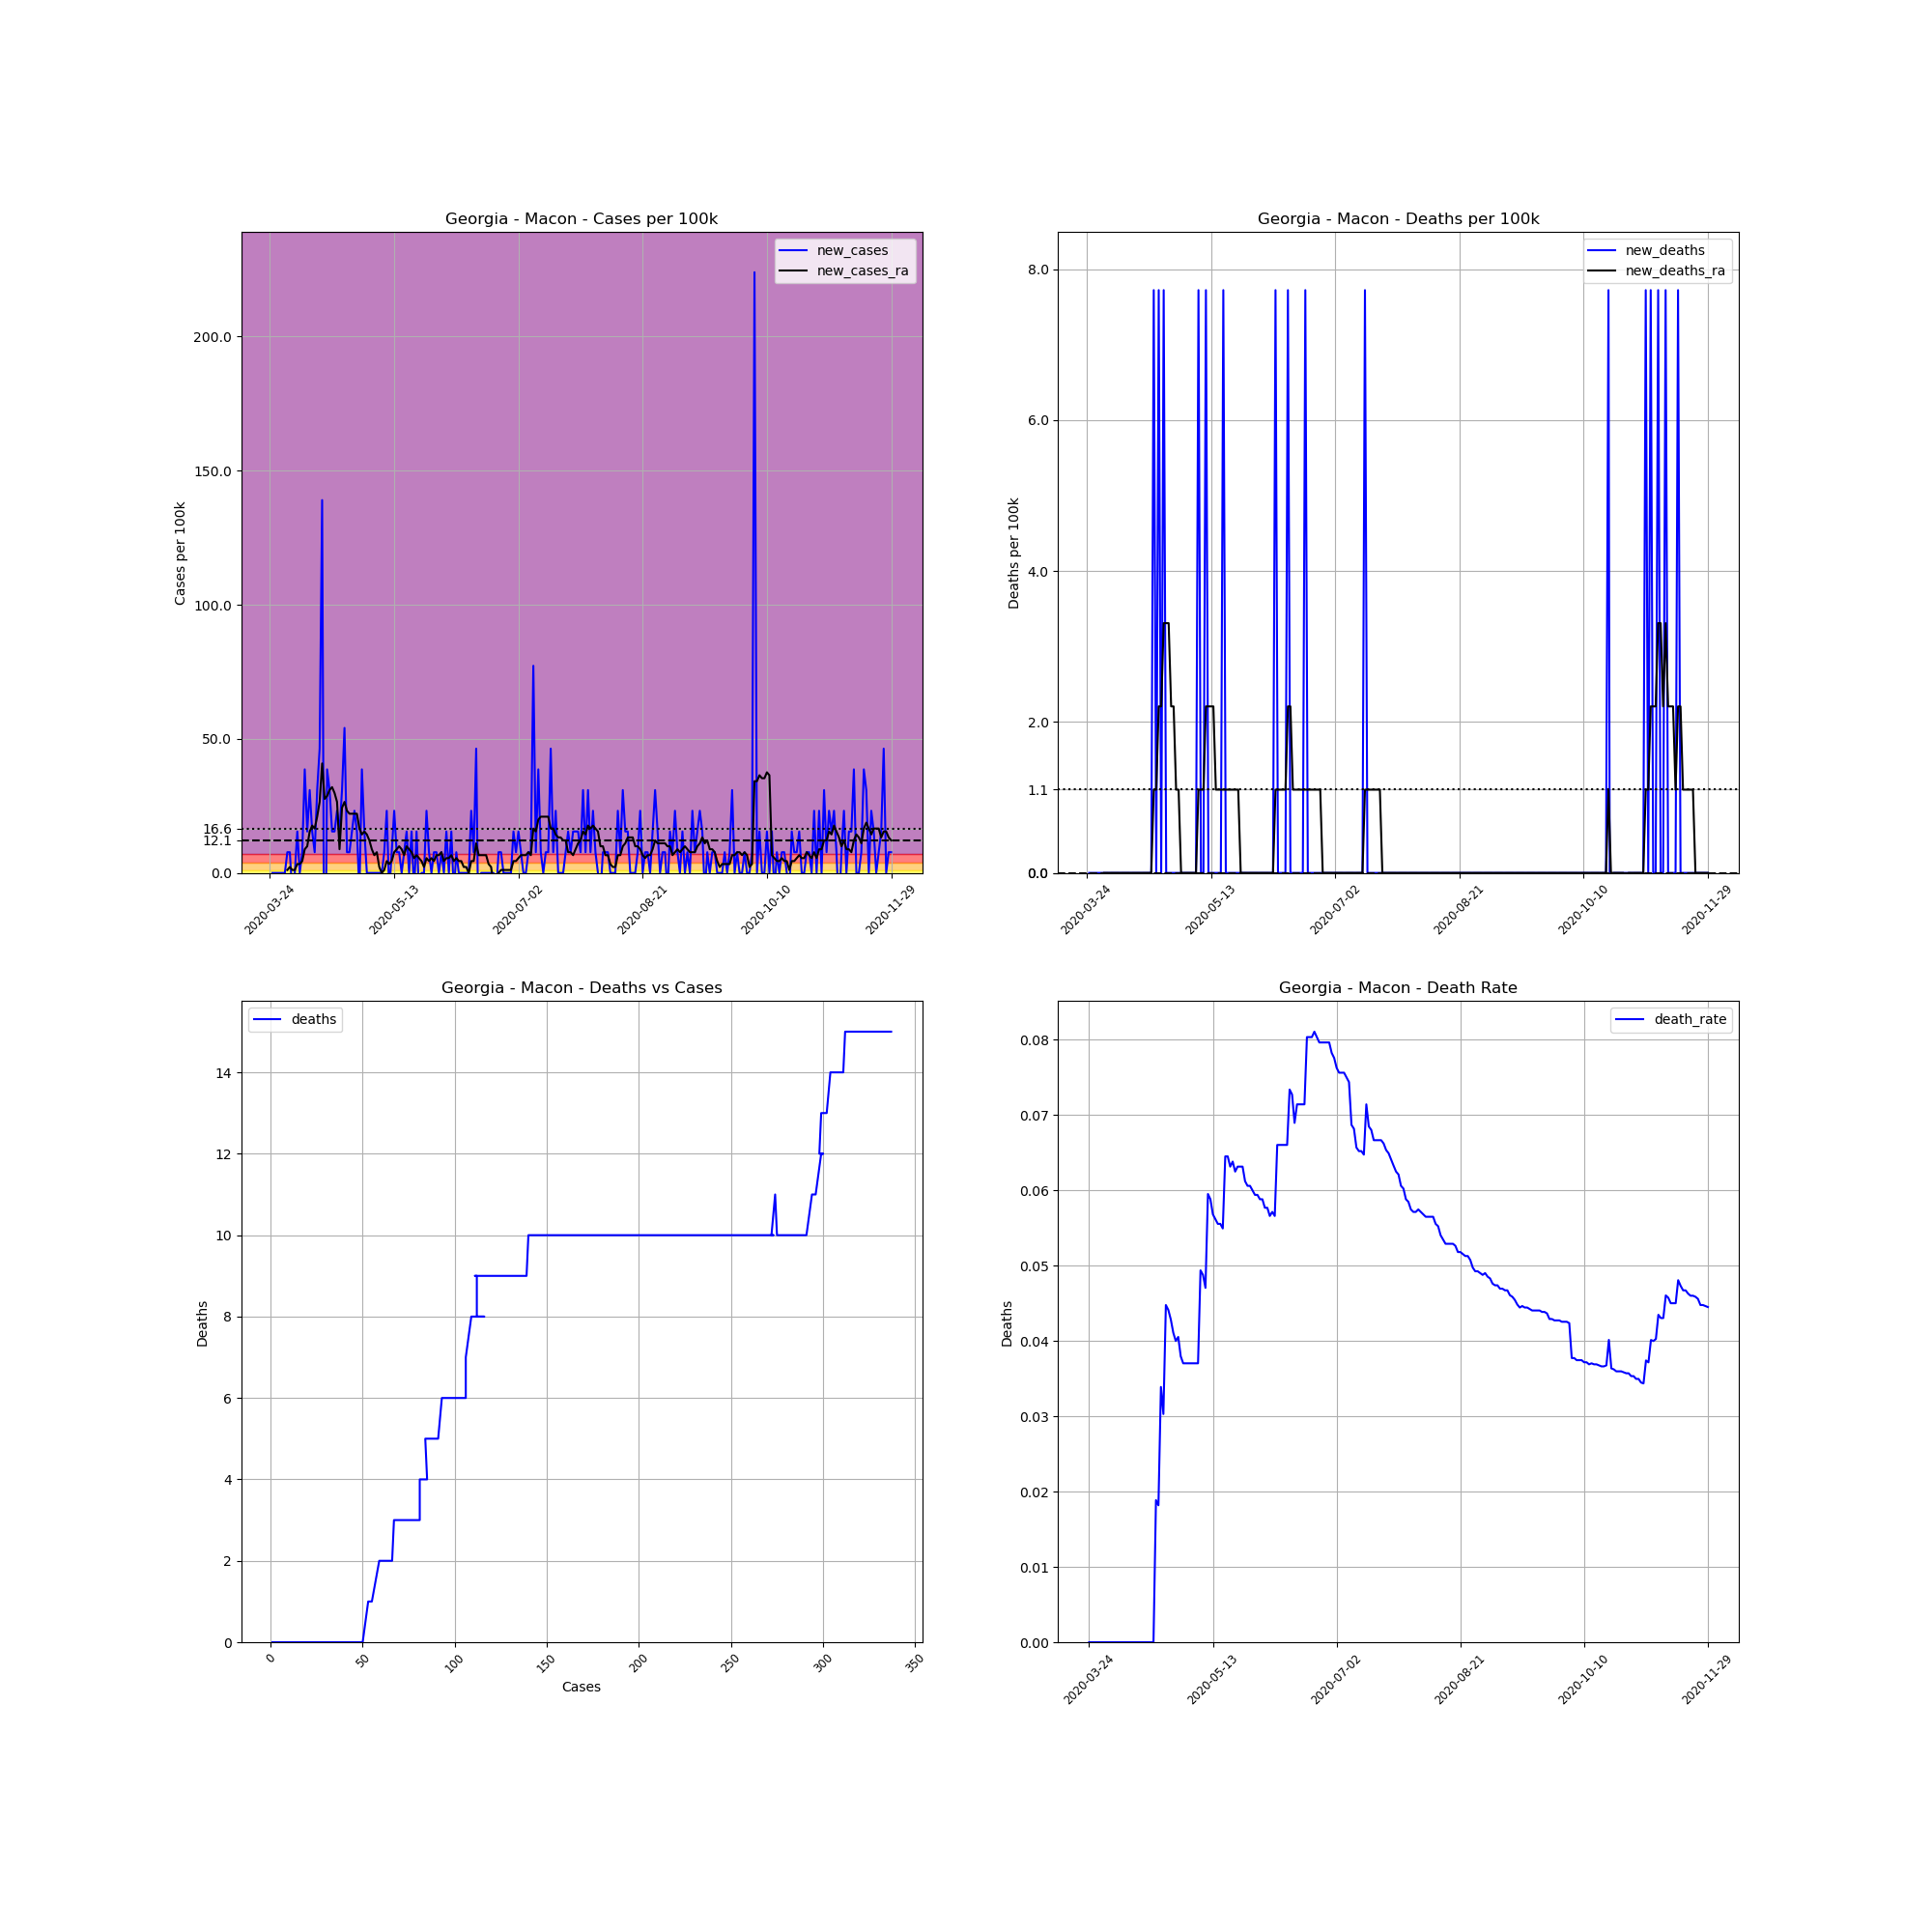

Source data for this figure (header and first rows):
, date, county, state, fips, cases, deaths, COUNTY, STNAME, CTYNAME, POPESTIMATE2019, cases_per_100k, deaths_per_100k, death_rate, new_cases, new_deaths, new_cases_ra, new_deaths_ra
318296, 2020-03-24, Macon, Georgia, 13193, 1, 0.0, 193, Georgia, Macon, 12947, 7.724, 0.0, 0.0, , , , 
318297, 2020-03-25, Macon, Georgia, 13193, 1, 0.0, 193, Georgia, Macon, 12947, 7.724, 0.0, 0.0, 0.0, 0.0, , 
318298, 2020-03-26, Macon, Georgia, 13193, 1, 0.0, 193, Georgia, Macon, 12947, 7.724, 0.0, 0.0, 0.0, 0.0, , 
318299, 2020-03-27, Macon, Georgia, 13193, 1, 0.0, 193, Georgia, Macon, 12947, 7.724, 0.0, 0.0, 0.0, 0.0, , 
318300, 2020-03-28, Macon, Georgia, 13193, 1, 0.0, 193, Georgia, Macon, 12947, 7.724, 0.0, 0.0, 0.0, 0.0, , 
318301, 2020-03-29, Macon, Georgia, 13193, 1, 0.0, 193, Georgia, Macon, 12947, 7.724, 0.0, 0.0, 0.0, 0.0, , 
318302, 2020-03-30, Macon, Georgia, 13193, 1, 0.0, 193, Georgia, Macon, 12947, 7.724, 0.0, 0.0, 0.0, 0.0, , 
318303, 2020-03-31, Macon, Georgia, 13193, 2, 0.0, 193, Georgia, Macon, 12947, 15.45, 0.0, 0.0, 7.724, 0.0, 1.103, 0.0
318304, 2020-04-01, Macon, Georgia, 13193, 3, 0.0, 193, Georgia, Macon, 12947, 23.17, 0.0, 0.0, 7.724, 0.0, 2.207, 0.0
318305, 2020-04-02, Macon, Georgia, 13193, 2, 0.0, 193, Georgia, Macon, 12947, 15.45, 0.0, 0.0, -7.724, 0.0, 1.103, 0.0
318306, 2020-04-03, Macon, Georgia, 13193, 2, 0.0, 193, Georgia, Macon, 12947, 15.45, 0.0, 0.0, 0.0, 0.0, 1.103, 0.0
318307, 2020-04-04, Macon, Georgia, 13193, 4, 0.0, 193, Georgia, Macon, 12947, 30.9, 0.0, 0.0, 15.45, 0.0, 3.31, 0.0
318308, 2020-04-05, Macon, Georgia, 13193, 4, 0.0, 193, Georgia, Macon, 12947, 30.9, 0.0, 0.0, 0.0, 0.0, 3.31, 0.0
318309, 2020-04-06, Macon, Georgia, 13193, 5, 0.0, 193, Georgia, Macon, 12947, 38.62, 0.0, 0.0, 7.724, 0.0, 4.414, 0.0
318310, 2020-04-07, Macon, Georgia, 13193, 10, 0.0, 193, Georgia, Macon, 12947, 77.24, 0.0, 0.0, 38.62, 0.0, 8.827, 0.0
318311, 2020-04-08, Macon, Georgia, 13193, 12, 0.0, 193, Georgia, Macon, 12947, 92.69, 0.0, 0.0, 15.45, 0.0, 9.931, 0.0
318312, 2020-04-09, Macon, Georgia, 13193, 16, 0.0, 193, Georgia, Macon, 12947, 123.6, 0.0, 0.0, 30.9, 0.0, 15.45, 0.0
318313, 2020-04-10, Macon, Georgia, 13193, 18, 0.0, 193, Georgia, Macon, 12947, 139, 0.0, 0.0, 15.45, 0.0, 17.65, 0.0
318314, 2020-04-11, Macon, Georgia, 13193, 19, 0.0, 193, Georgia, Macon, 12947, 146.8, 0.0, 0.0, 7.724, 0.0, 16.55, 0.0
318315, 2020-04-12, Macon, Georgia, 13193, 23, 0.0, 193, Georgia, Macon, 12947, 177.6, 0.0, 0.0, 30.9, 0.0, 20.96, 0.0
318316, 2020-04-13, Macon, Georgia, 13193, 29, 0.0, 193, Georgia, Macon, 12947, 224, 0.0, 0.0, 46.34, 0.0, 26.48, 0.0
318317, 2020-04-14, Macon, Georgia, 13193, 47, 0.0, 193, Georgia, Macon, 12947, 363, 0.0, 0.0, 139, 0.0, 40.83, 0.0
318318, 2020-04-15, Macon, Georgia, 13193, 37, 0.0, 193, Georgia, Macon, 12947, 285.8, 0.0, 0.0, -77.24, 0.0, 27.58, 0.0
318319, 2020-04-16, Macon, Georgia, 13193, 42, 0.0, 193, Georgia, Macon, 12947, 324.4, 0.0, 0.0, 38.62, 0.0, 28.69, 0.0
318320, 2020-04-17, Macon, Georgia, 13193, 46, 0.0, 193, Georgia, Macon, 12947, 355.3, 0.0, 0.0, 30.9, 0.0, 30.9, 0.0
318321, 2020-04-18, Macon, Georgia, 13193, 48, 0.0, 193, Georgia, Macon, 12947, 370.7, 0.0, 0.0, 15.45, 0.0, 32, 0.0
318322, 2020-04-19, Macon, Georgia, 13193, 50, 0.0, 193, Georgia, Macon, 12947, 386.2, 0.0, 0.0, 15.45, 0.0, 29.79, 0.0
318323, 2020-04-20, Macon, Georgia, 13193, 53, 1.0, 193, Georgia, Macon, 12947, 409.4, 7.724, 0.01887, 23.17, 7.724, 26.48, 1.103
318324, 2020-04-21, Macon, Georgia, 13193, 55, 1.0, 193, Georgia, Macon, 12947, 424.8, 7.724, 0.01818, 15.45, 0.0, 8.827, 1.103
318325, 2020-04-22, Macon, Georgia, 13193, 59, 2.0, 193, Georgia, Macon, 12947, 455.7, 15.45, 0.0339, 30.9, 7.724, 24.27, 2.207
318326, 2020-04-23, Macon, Georgia, 13193, 66, 2.0, 193, Georgia, Macon, 12947, 509.8, 15.45, 0.0303, 54.07, 0.0, 26.48, 2.207
318327, 2020-04-24, Macon, Georgia, 13193, 67, 3.0, 193, Georgia, Macon, 12947, 517.5, 23.17, 0.04478, 7.724, 7.724, 23.17, 3.31
318328, 2020-04-25, Macon, Georgia, 13193, 68, 3.0, 193, Georgia, Macon, 12947, 525.2, 23.17, 0.04412, 7.724, 0.0, 22.07, 3.31
318329, 2020-04-26, Macon, Georgia, 13193, 70, 3.0, 193, Georgia, Macon, 12947, 540.7, 23.17, 0.04286, 15.45, 0.0, 22.07, 3.31
318330, 2020-04-27, Macon, Georgia, 13193, 73, 3.0, 193, Georgia, Macon, 12947, 563.8, 23.17, 0.0411, 23.17, 0.0, 22.07, 2.207
318331, 2020-04-28, Macon, Georgia, 13193, 75, 3.0, 193, Georgia, Macon, 12947, 579.3, 23.17, 0.04, 15.45, 0.0, 22.07, 2.207
318332, 2020-04-29, Macon, Georgia, 13193, 74, 3.0, 193, Georgia, Macon, 12947, 571.6, 23.17, 0.04054, -7.724, 0.0, 16.55, 1.103
318333, 2020-04-30, Macon, Georgia, 13193, 79, 3.0, 193, Georgia, Macon, 12947, 610.2, 23.17, 0.03797, 38.62, 0.0, 14.34, 1.103
318334, 2020-05-01, Macon, Georgia, 13193, 81, 3.0, 193, Georgia, Macon, 12947, 625.6, 23.17, 0.03704, 15.45, 0.0, 15.45, 0.0
318335, 2020-05-02, Macon, Georgia, 13193, 81, 3.0, 193, Georgia, Macon, 12947, 625.6, 23.17, 0.03704, 0.0, 0.0, 14.34, 0.0
318336, 2020-05-03, Macon, Georgia, 13193, 81, 3.0, 193, Georgia, Macon, 12947, 625.6, 23.17, 0.03704, 0.0, 0.0, 12.14, 0.0
318337, 2020-05-04, Macon, Georgia, 13193, 81, 3.0, 193, Georgia, Macon, 12947, 625.6, 23.17, 0.03704, 0.0, 0.0, 8.827, 0.0
318338, 2020-05-05, Macon, Georgia, 13193, 81, 3.0, 193, Georgia, Macon, 12947, 625.6, 23.17, 0.03704, 0.0, 0.0, 6.62, 0.0
318339, 2020-05-06, Macon, Georgia, 13193, 81, 3.0, 193, Georgia, Macon, 12947, 625.6, 23.17, 0.03704, 0.0, 0.0, 7.724, 0.0
318340, 2020-05-07, Macon, Georgia, 13193, 81, 3.0, 193, Georgia, Macon, 12947, 625.6, 23.17, 0.03704, 0.0, 0.0, 2.207, 0.0
318341, 2020-05-08, Macon, Georgia, 13193, 81, 4.0, 193, Georgia, Macon, 12947, 625.6, 30.9, 0.04938, 0.0, 7.724, 0.0, 1.103
318342, 2020-05-09, Macon, Georgia, 13193, 82, 4.0, 193, Georgia, Macon, 12947, 633.4, 30.9, 0.04878, 7.724, 0.0, 1.103, 1.103
318343, 2020-05-10, Macon, Georgia, 13193, 85, 4.0, 193, Georgia, Macon, 12947, 656.5, 30.9, 0.04706, 23.17, 0.0, 4.414, 1.103
318344, 2020-05-11, Macon, Georgia, 13193, 84, 5.0, 193, Georgia, Macon, 12947, 648.8, 38.62, 0.05952, -7.724, 7.724, 3.31, 2.207
318345, 2020-05-12, Macon, Georgia, 13193, 85, 5.0, 193, Georgia, Macon, 12947, 656.5, 38.62, 0.05882, 7.724, 0.0, 4.414, 2.207
318346, 2020-05-13, Macon, Georgia, 13193, 88, 5.0, 193, Georgia, Macon, 12947, 679.7, 38.62, 0.05682, 23.17, 0.0, 7.724, 2.207
318347, 2020-05-14, Macon, Georgia, 13193, 89, 5.0, 193, Georgia, Macon, 12947, 687.4, 38.62, 0.05618, 7.724, 0.0, 8.827, 2.207
318348, 2020-05-15, Macon, Georgia, 13193, 90, 5.0, 193, Georgia, Macon, 12947, 695.1, 38.62, 0.05556, 7.724, 0.0, 9.931, 1.103
318349, 2020-05-16, Macon, Georgia, 13193, 90, 5.0, 193, Georgia, Macon, 12947, 695.1, 38.62, 0.05556, 0.0, 0.0, 8.827, 1.103
318350, 2020-05-17, Macon, Georgia, 13193, 91, 5.0, 193, Georgia, Macon, 12947, 702.9, 38.62, 0.05495, 7.724, 0.0, 6.62, 1.103
318351, 2020-05-18, Macon, Georgia, 13193, 93, 6.0, 193, Georgia, Macon, 12947, 718.3, 46.34, 0.06452, 15.45, 7.724, 9.931, 1.103
318352, 2020-05-19, Macon, Georgia, 13193, 93, 6.0, 193, Georgia, Macon, 12947, 718.3, 46.34, 0.06452, 0.0, 0.0, 8.827, 1.103
318353, 2020-05-20, Macon, Georgia, 13193, 95, 6.0, 193, Georgia, Macon, 12947, 733.8, 46.34, 0.06316, 15.45, 0.0, 7.724, 1.103
318354, 2020-05-21, Macon, Georgia, 13193, 94, 6.0, 193, Georgia, Macon, 12947, 726, 46.34, 0.06383, -7.724, 0.0, 5.517, 1.103
318355, 2020-05-22, Macon, Georgia, 13193, 96, 6.0, 193, Georgia, Macon, 12947, 741.5, 46.34, 0.0625, 15.45, 0.0, 6.62, 1.103
... 191 more rows
